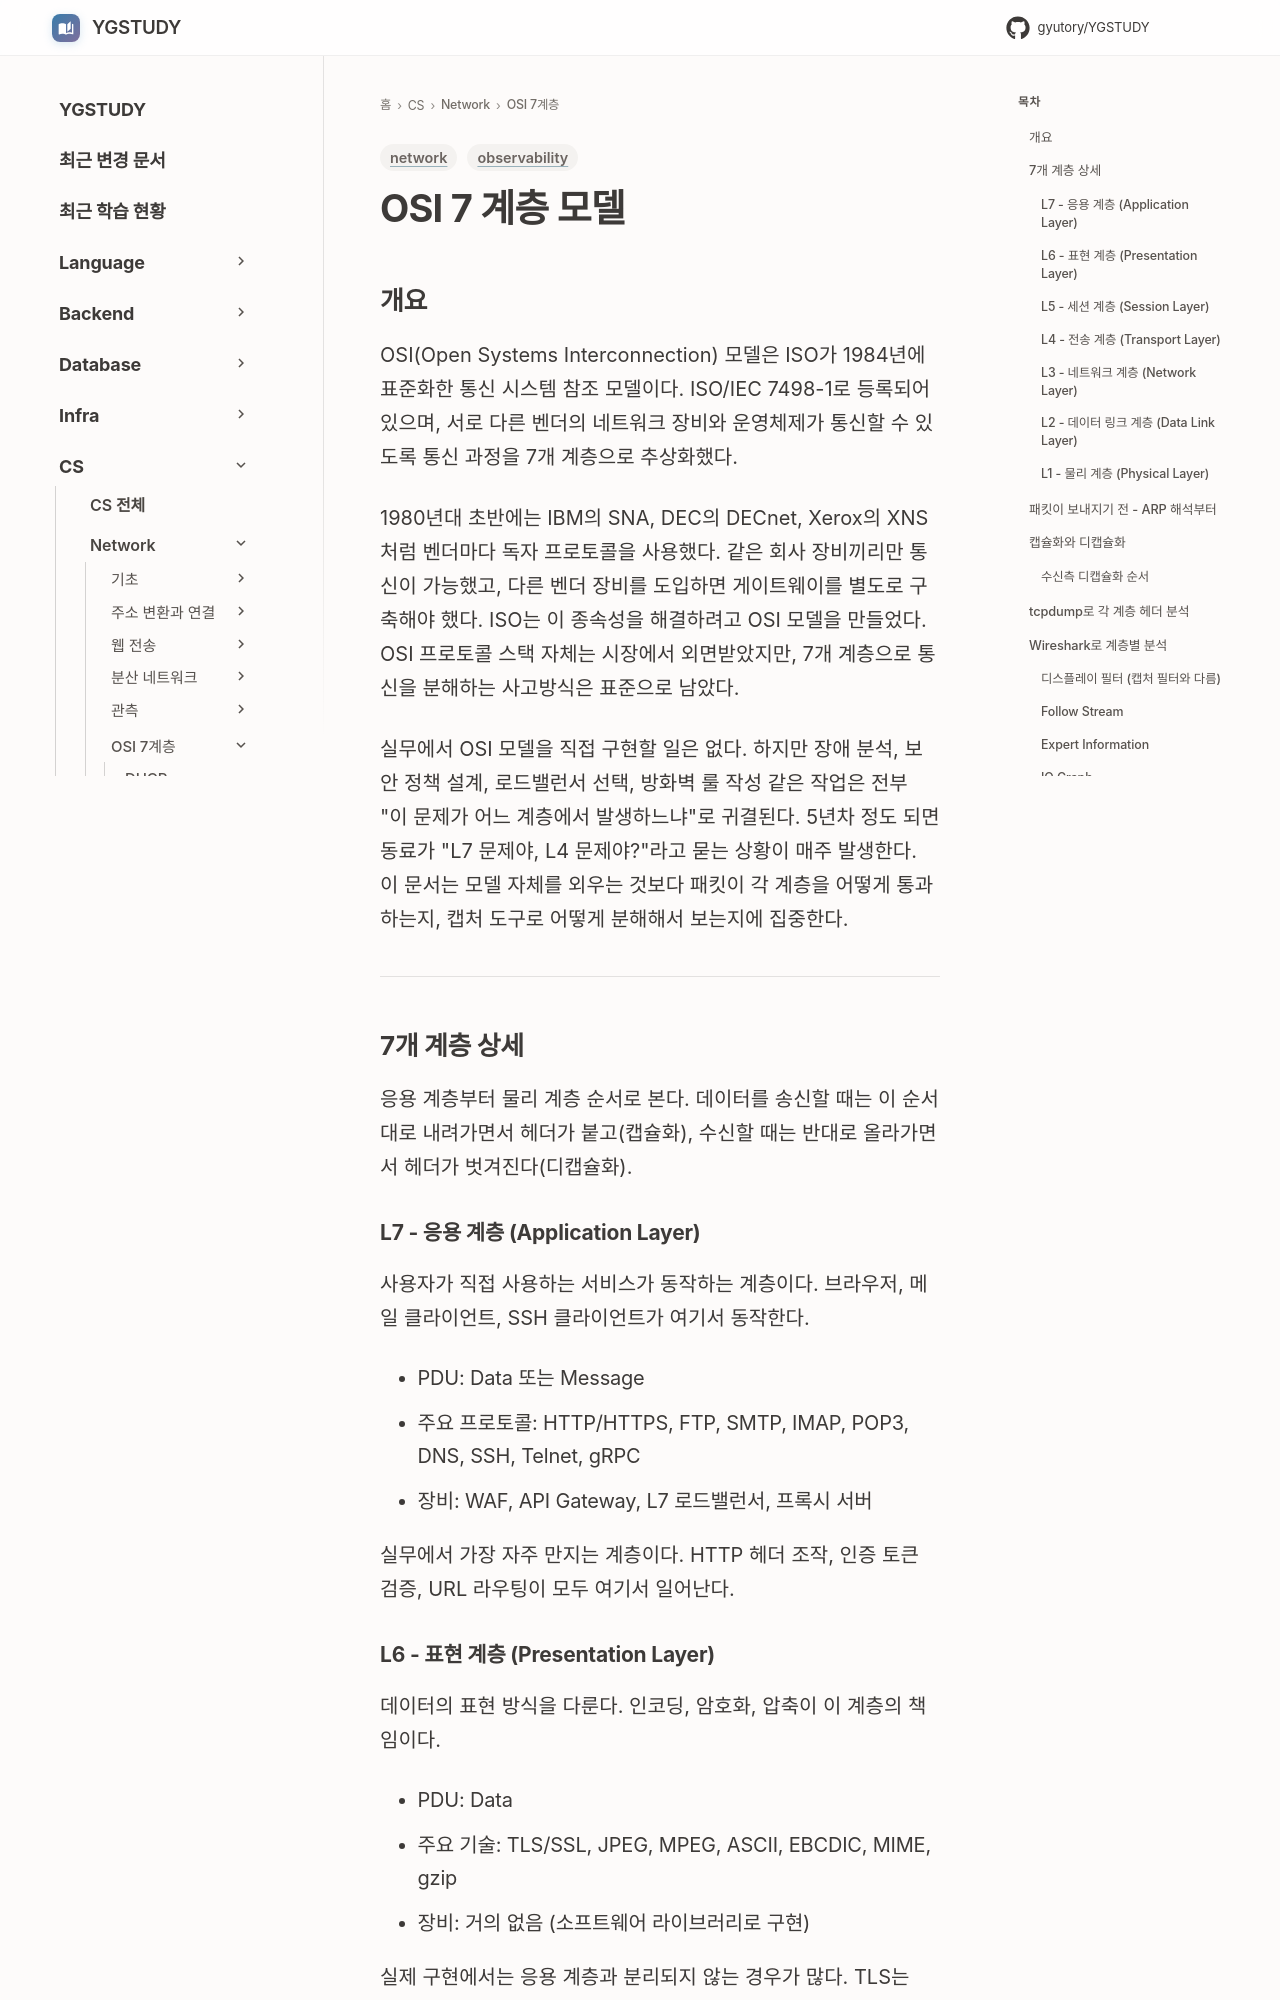

repository: GYUTORY/YGSTUDY · page: Network/7 Layer/OSI_7_Layer_Model/index.html · generator: mkdocs

---
title: OSI 7 계층 모델 (OSI 7 Layer Model)
tags: [network, observability]
updated: 2026-06-03
---

# OSI 7 계층 모델

## 개요

OSI(Open Systems Interconnection) 모델은 ISO가 1984년에 표준화한 통신 시스템 참조 모델이다. ISO/IEC 7498-1로 등록되어 있으며, 서로 다른 벤더의 네트워크 장비와 운영체제가 통신할 수 있도록 통신 과정을 7개 계층으로 추상화했다.

1980년대 초반에는 IBM의 SNA, DEC의 DECnet, Xerox의 XNS처럼 벤더마다 독자 프로토콜을 사용했다. 같은 회사 장비끼리만 통신이 가능했고, 다른 벤더 장비를 도입하면 게이트웨이를 별도로 구축해야 했다. ISO는 이 종속성을 해결하려고 OSI 모델을 만들었다. OSI 프로토콜 스택 자체는 시장에서 외면받았지만, 7개 계층으로 통신을 분해하는 사고방식은 표준으로 남았다.

실무에서 OSI 모델을 직접 구현할 일은 없다. 하지만 장애 분석, 보안 정책 설계, 로드밸런서 선택, 방화벽 룰 작성 같은 작업은 전부 "이 문제가 어느 계층에서 발생하느냐"로 귀결된다. 5년차 정도 되면 동료가 "L7 문제야, L4 문제야?"라고 묻는 상황이 매주 발생한다. 이 문서는 모델 자체를 외우는 것보다 패킷이 각 계층을 어떻게 통과하는지, 캡처 도구로 어떻게 분해해서 보는지에 집중한다.

---

## 7개 계층 상세

응용 계층부터 물리 계층 순서로 본다. 데이터를 송신할 때는 이 순서대로 내려가면서 헤더가 붙고(캡슐화), 수신할 때는 반대로 올라가면서 헤더가 벗겨진다(디캡슐화).

### L7 - 응용 계층 (Application Layer)

사용자가 직접 사용하는 서비스가 동작하는 계층이다. 브라우저, 메일 클라이언트, SSH 클라이언트가 여기서 동작한다.

- PDU: Data 또는 Message
- 주요 프로토콜: HTTP/HTTPS, FTP, SMTP, IMAP, POP3, DNS, SSH, Telnet, gRPC
- 장비: WAF, API Gateway, L7 로드밸런서, 프록시 서버

실무에서 가장 자주 만지는 계층이다. HTTP 헤더 조작, 인증 토큰 검증, URL 라우팅이 모두 여기서 일어난다.

### L6 - 표현 계층 (Presentation Layer)

데이터의 표현 방식을 다룬다. 인코딩, 암호화, 압축이 이 계층의 책임이다.

- PDU: Data
- 주요 기술: TLS/SSL, JPEG, MPEG, ASCII, EBCDIC, MIME, gzip
- 장비: 거의 없음 (소프트웨어 라이브러리로 구현)

실제 구현에서는 응용 계층과 분리되지 않는 경우가 많다. TLS는 OSI 모델상 표현 계층이지만, 실제로는 TCP 위에 직접 얹는 형태(L4와 L7 사이)로 구현된다. 이런 부분이 "OSI 모델은 이론에 가깝다"는 평가를 받는 이유다.
